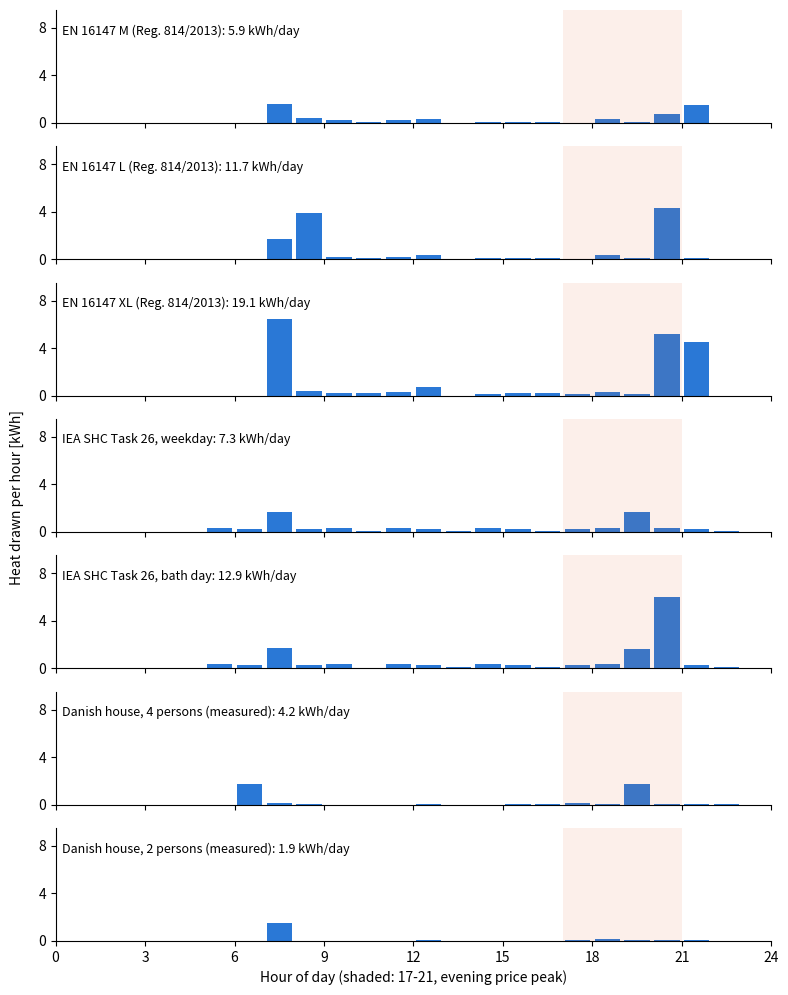

Write the Python code that produced this figure. (Note: this script raises an exception after producing the figure.)
"""Candidate tapping profiles from the literature, for review before they go into the tank simulator.

Each tapping: (start time h, name, volume at the tap L, flow at the tap L/min, use temperature C).
Volumes for the EN profiles are converted from the tabulated energy with cold water at 10 C and
mean water properties (rho 994 kg/m3, cp 4.182 kJ/kgK, i.e. 1.1547 Wh per L per K).
Writes tapping-profiles-candidates.png/.svg (hourly heat per profile) and prints daily totals.
"""
import matplotlib
matplotlib.use("Agg"); import matplotlib.pyplot as plt

WH_PER_LK = 994 * 4.182 / 3600          # 1.1547 Wh/(L K)
T_COLD = 10.0


def en(t, name, q_kwh, flow, t_use):
    """EN 16147 / Reg. 814/2013 tapping given as energy -> litres at the use temperature."""
    h, m = t
    return (h + m / 60, name, round(q_kwh * 1000 / (WH_PER_LK * (t_use - T_COLD)), 1), flow, t_use)


# Use temperature for EN tappings: Tp where the table gives one, otherwise Tm.
# Small (0.105 kWh, 3 L/min, Tm 25), shower (6 L/min, Tm 40), bath (10 L/min, Tp 40),
# dishwashing (4 L/min, Tp 55), floor cleaning (3 L/min, Tp 40), cleaning (3 L/min, Tm 40).
SMALL = ("small", 0.105, 3, 25)
def small(h, m): return en((h, m), *SMALL)

EN_M = [small(7, 0), en((7, 5), "shower", 1.4, 6, 40), small(7, 30), small(8, 1), small(8, 15), small(8, 30),
        small(8, 45), small(9, 0), small(9, 30), en((10, 30), "floor cleaning", 0.105, 3, 40), small(11, 30),
        small(11, 45), en((12, 45), "dishwashing", 0.315, 4, 55), small(14, 30), small(15, 30), small(16, 30),
        small(18, 0), en((18, 15), "cleaning", 0.105, 3, 40), en((18, 30), "cleaning", 0.105, 3, 40), small(19, 0),
        en((20, 30), "dishwashing", 0.735, 4, 55), small(21, 15), en((21, 30), "shower", 1.4, 6, 40)]

EN_L = [small(7, 0), en((7, 5), "shower", 1.4, 6, 40), small(7, 30), small(7, 45), en((8, 5), "bath", 3.605, 10, 40),
        small(8, 25), small(8, 30), small(8, 45), small(9, 0), small(9, 30), en((10, 30), "floor cleaning", 0.105, 3, 40),
        small(11, 30), small(11, 45), en((12, 45), "dishwashing", 0.315, 4, 55), small(14, 30), small(15, 30),
        small(16, 30), small(18, 0), en((18, 15), "cleaning", 0.105, 3, 40), en((18, 30), "cleaning", 0.105, 3, 40),
        small(19, 0), en((20, 30), "dishwashing", 0.735, 4, 55), en((20, 46), "bath", 3.605, 10, 40), small(21, 30)]

EN_XL = [small(7, 0), en((7, 15), "shower", 1.82, 6, 40), small(7, 26), en((7, 45), "bath", 4.42, 10, 40),
         small(8, 1), small(8, 15), small(8, 30), small(8, 45), small(9, 0), small(9, 30), small(10, 0),
         en((10, 30), "floor cleaning", 0.105, 3, 40), small(11, 0), small(11, 30), small(11, 45),
         en((12, 45), "dishwashing", 0.735, 4, 55), small(14, 30), small(15, 0), small(15, 30), small(16, 0),
         small(16, 30), small(17, 0), small(18, 0), en((18, 15), "cleaning", 0.105, 3, 40),
         en((18, 30), "cleaning", 0.105, 3, 40), small(19, 0), en((20, 30), "dishwashing", 0.735, 4, 55),
         en((20, 46), "bath", 4.42, 10, 40), small(21, 15), en((21, 30), "bath", 4.42, 10, 40)]

# IEA SHC Task 26 (Jordan & Vajen): 200 L/day at 45 C on average. Categories: short 1 L/min x 1 min (28/day),
# medium 6 L/min x 1 min (12/day), shower 8 L/min x 5 min (2/day), bath 14 L/min x 10 min (once a week).
# Deterministic day: short and medium spread evenly 05:00-23:00, showers in the morning and evening peaks.
def task26(bath):
    prof = [(5 + 18 * (i + 0.5) / 28, "short", 1, 1, 45) for i in range(28)]
    prof += [(5 + 18 * (i + 0.3) / 12, "medium", 6, 6, 45) for i in range(12)]
    prof += [(7.0, "shower", 40, 8, 45), (19.5, "shower", 40, 8, 45)]
    if bath:
        prof += [(20.25, "bath", 140, 14, 45)]
    return sorted(prof)

# Marszal-Pomianowska et al. (2021), two Danish detached houses, high-resolution measurements.
# House 1: 4 occupants, 92 L/day hot water, 1.6 showers/day of 7-8 min, ~33 kitchen draws/day mostly < 20 s,
# kitchen 24.5 C, hand washing ~23 C, showers 35.5-40.4 C. Peaks 06:30-07:00 and 18:00-20:00 on weekdays.
# House 2: 2 occupants, ~43 L/day, 0.8 showers/day, ~11 kitchen draws/day at 35.5 C.
# Representative weekday constructed from those statistics (flows are assumed: shower 7 L/min).
DK4 = sorted([(6.75, "shower", 52, 7, 38), (19.5, "shower", 52, 7, 38)]
             + [(t, "kitchen tap", 1.5, 6, 25) for t in (6.6, 6.9, 7.1, 7.3, 7.5, 8.0, 12.0, 12.2, 15.5, 16.0,
                                                          16.5, 17.0, 17.3, 17.6, 17.9, 18.2, 18.5, 18.8, 19.0,
                                                          19.2, 19.7, 20.0, 20.3, 20.6, 21.0, 21.5)]
             + [(t, "washbasin", 1, 5, 23) for t in (6.65, 7.0, 7.2, 7.4, 21.8, 22.0, 22.2, 22.4)])
DK2 = sorted([(7.0, "shower", 42, 7, 38)]
             + [(t, "kitchen tap", 1.5, 6, 35) for t in (7.2, 7.5, 12.0, 17.5, 18.0, 18.3, 18.6, 19.0, 19.3, 20.0, 21.0)]
             + [(t, "washbasin", 1, 5, 23) for t in (7.1, 7.4, 22.0, 22.2)])

CANDIDATES = {
    "EN 16147 M (Reg. 814/2013)": EN_M,
    "EN 16147 L (Reg. 814/2013)": EN_L,
    "EN 16147 XL (Reg. 814/2013)": EN_XL,
    "IEA SHC Task 26, weekday": task26(False),
    "IEA SHC Task 26, bath day": task26(True),
    "Danish house, 4 persons (measured)": DK4,
    "Danish house, 2 persons (measured)": DK2,
}


def heat_kwh(prof):
    return sum(v * WH_PER_LK * (tu - T_COLD) for _, _, v, _, tu in prof) / 1000


if __name__ == "__main__":
    fig, axs = plt.subplots(len(CANDIDATES), 1, figsize=(8, 1.35 * len(CANDIDATES) + 0.6), sharex=True)
    for ax, (name, prof) in zip(axs, CANDIDATES.items()):
        hourly = [0.0] * 24
        for t, _, v, _, tu in prof:
            hourly[int(t)] += v * WH_PER_LK * (tu - T_COLD) / 1000
        vol = sum(v for _, _, v, _, _ in prof)
        print(f"{name:40s} {len(prof):3d} tappings {vol:6.1f} L at the tap {heat_kwh(prof):6.2f} kWh/day")
        ax.bar([h + 0.5 for h in range(24)], hourly, width=0.85, color="#2a78d6")
        ax.set_ylim(0, 9.5); ax.set_yticks([0, 4, 8])
        ax.text(0.2, 8.3, f"{name}: {heat_kwh(prof):.1f} kWh/day", fontsize=9, va="top")
        for s in ("top", "right"): ax.spines[s].set_visible(False)
        ax.axvspan(17, 21, color="#eb6834", alpha=0.10, lw=0)
    axs[-1].set_xticks(range(0, 25, 3)); axs[-1].set_xlim(0, 24)
    axs[-1].set_xlabel("Hour of day (shaded: 17-21, evening price peak)")
    fig.supylabel("Heat drawn per hour [kWh]", fontsize=10)
    fig.tight_layout()
    for ext in ("png", "svg"):
        fig.savefig(f"../tapping-profiles-candidates.{ext}", dpi=160)
